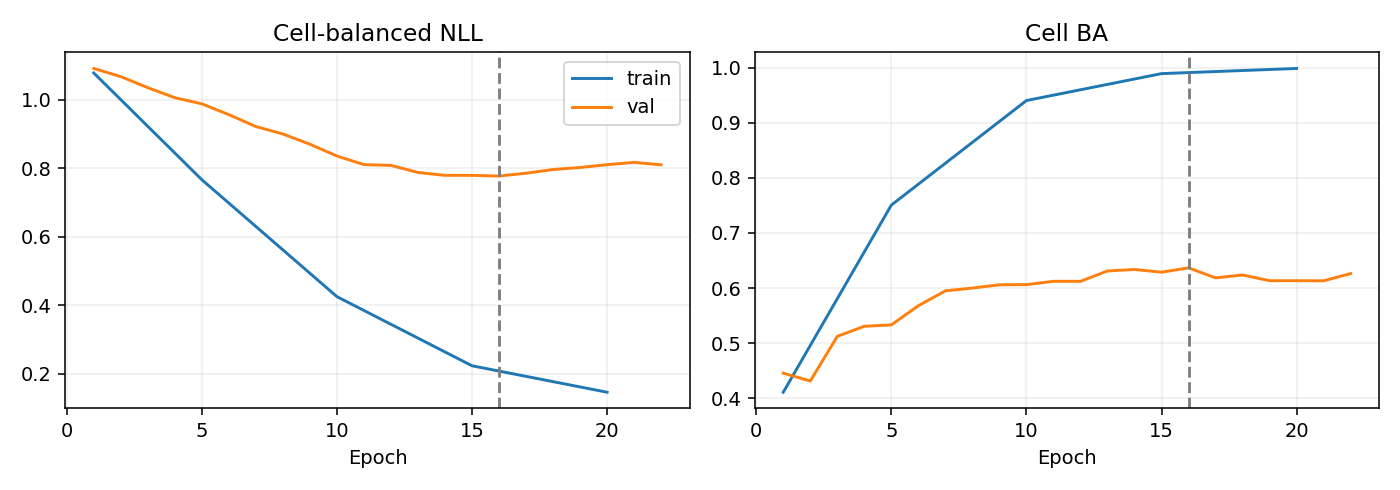

Values plotted in this chart, from the file beside it:
epoch, optimization_ce, train_nll, train_ba, val_nll, val_ba
1, 1.147, 1.078, 0.4109, 1.091, 0.4455
2, 1.048, , , 1.067, 0.4313
3, 0.9678, , , 1.035, 0.5123
4, 0.9029, , , 1.005, 0.5306
5, 0.8257, 0.7662, 0.7506, 0.9875, 0.5332
6, 0.7434, , , 0.956, 0.568
7, 0.6745, , , 0.9213, 0.5949
8, 0.604, , , 0.8995, 0.6
9, 0.5436, , , 0.8697, 0.606
10, 0.4749, 0.425, 0.9404, 0.8353, 0.6062
11, 0.4249, , , 0.8102, 0.6123
12, 0.3875, , , 0.808, 0.6122
13, 0.3369, , , 0.7872, 0.631
14, 0.3012, , , 0.779, 0.6337
15, 0.2783, 0.2233, 0.9893, 0.7789, 0.6288
16, 0.2582, , , 0.7768, 0.6367
17, 0.2388, , , 0.7852, 0.6184
18, 0.223, , , 0.7959, 0.6237
19, 0.2026, , , 0.8019, 0.6133
20, 0.1938, 0.1462, 0.9987, 0.81, 0.6133
21, 0.1848, , , 0.8169, 0.6132
22, 0.1697, , , 0.8096, 0.6263
